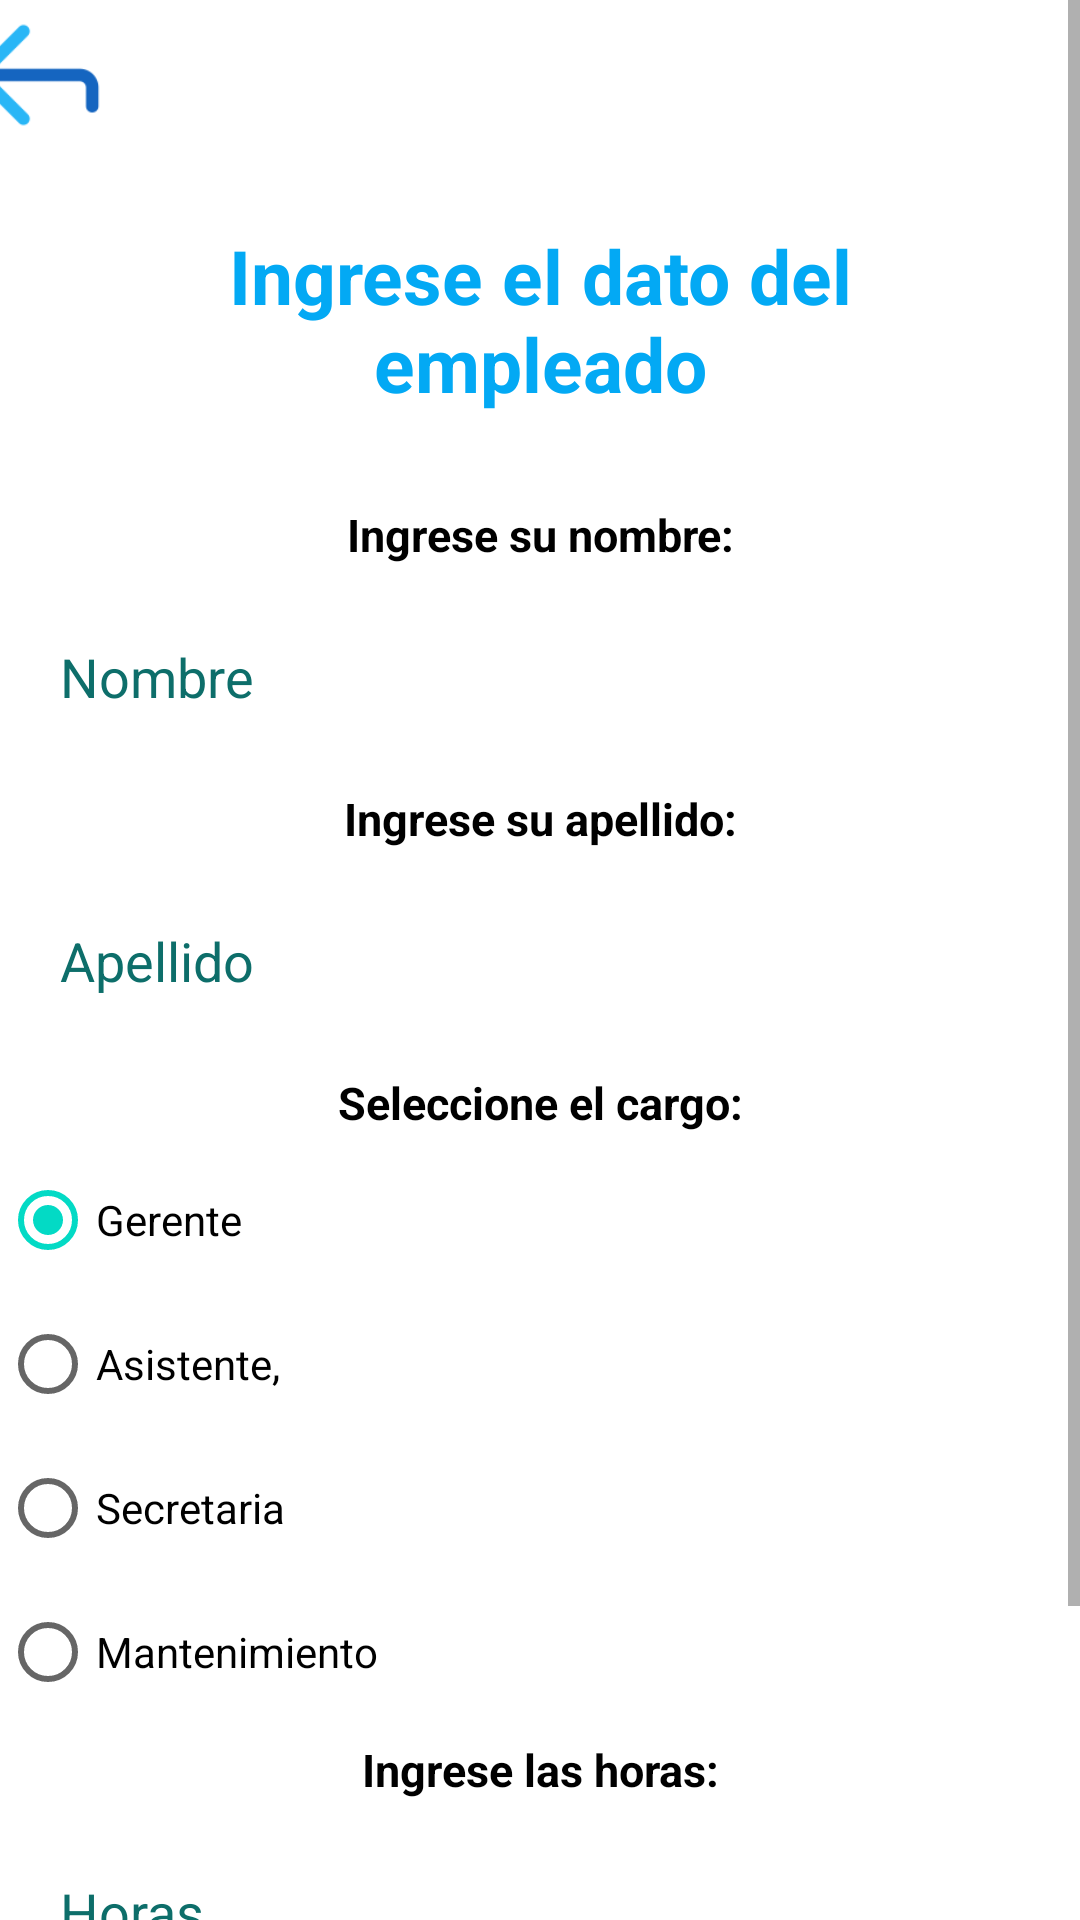

Write the Android layout XML for this screen, with the resource values it uses.
<!-- AndroidManifest.xml: application theme Theme.AndroidTaller1 -->
<!-- res/layout/activity_ejercicio3.xml -->
<?xml version="1.0" encoding="utf-8"?>
<LinearLayout xmlns:android="http://schemas.android.com/apk/res/android"
    xmlns:app="http://schemas.android.com/apk/res-auto"
    xmlns:tools="http://schemas.android.com/tools"
    android:layout_width="match_parent"
    android:layout_height="match_parent"
    android:orientation="vertical"
    tools:context=".MainActivity">

    <ScrollView
        android:layout_width="match_parent"
        android:layout_height="wrap_content">

        <LinearLayout
            android:layout_width="match_parent"
            android:layout_height="wrap_content"
            android:orientation="vertical">
            <ImageView
                android:id="@+id/imageView4"
                android:layout_width="50dp"
                android:layout_height="50dp"
                android:layout_gravity="center"
                android:layout_marginRight="168dp"
                android:src="@drawable/atras"
                tools:srcCompat="@drawable/atras" />
            <TextView
                android:id="@+id/Tv_Descripcion"
                android:layout_width="match_parent"
                android:layout_height="wrap_content"
                android:layout_margin="25dp"
                android:gravity="center"
                android:textStyle="bold"
                android:textColor="@color/accent"
                android:text="@string/Descripcion"
                android:textSize="25dp" />

            <TextView
                android:id="@+id/Tv_Nombre"
                android:layout_width="match_parent"
                android:layout_height="wrap_content"
                android:layout_margin="5dp"
                android:textStyle="bold"
                android:textColor="@color/black"
                android:gravity="center"
                android:text="@string/Nombre_Descripcion"
                android:textSize="15dp" />

            <EditText
                android:id="@+id/Et_Nombre"
                android:background="@drawable/editbackground"
                android:textColorHint="@color/edittext"
                android:layout_width="match_parent"
                android:layout_height="wrap_content"
                android:layout_margin="20dp"
                android:hint="@string/Nombre"
                android:inputType="textPersonName" />

            <TextView
                android:id="@+id/Tv_Apellido"
                android:layout_width="match_parent"
                android:layout_height="wrap_content"
                android:layout_margin="5dp"
                android:gravity="center"
                android:textStyle="bold"
                android:textColor="@color/black"
                android:text="@string/Apellido_Descripcion"
                android:textSize="15dp" />

            <EditText
                android:id="@+id/Et_Apellido"
                android:layout_width="match_parent"
                android:layout_height="wrap_content"
                android:layout_margin="20dp"
                android:hint="@string/Apellido"
                android:background="@drawable/editbackground"
                android:textColorHint="@color/edittext"
                android:inputType="textPersonName" />

            <TextView
                android:id="@+id/Tv_Cargo"
                android:layout_width="match_parent"
                android:layout_height="wrap_content"
                android:layout_margin="5dp"
                android:textStyle="bold"
                android:textColor="@color/black"
                android:layout_marginLeft="35dp"
                android:layout_marginTop="25dp"
                android:gravity="center"
                android:text="@string/Cargo"
                android:textSize="15dp" />

            <RadioGroup
                android:layout_width="match_parent"
                android:layout_height="wrap_content"
                android:gravity="center"
                >

                <RadioButton
                    android:id="@+id/Radio1"
                    android:layout_width="match_parent"
                    android:layout_height="wrap_content"
                    android:checked="true"

                    android:text="Gerente"></RadioButton>
                <RadioButton
                    android:id="@+id/Radio2"
                    android:layout_width="match_parent"
                    android:layout_height="wrap_content"
                    android:text="Asistente,">
                </RadioButton>
                <RadioButton
                    android:id="@+id/Radio3"
                    android:layout_width="match_parent"
                    android:layout_height="wrap_content"
                    android:text="Secretaria"
                    />
                <RadioButton
                    android:id="@+id/Radio4"
                    android:layout_width="match_parent"
                    android:layout_height="wrap_content"
                    android:text="Mantenimiento"
                    >
                </RadioButton>
            </RadioGroup>

            <TextView
                android:id="@+id/Tv_Horas"
                android:layout_width="match_parent"
                android:layout_height="wrap_content"
                android:layout_margin="5dp"
                android:textStyle="bold"
                android:textColor="@color/black"
                android:gravity="center"
                android:text="@string/Horas_Descripcion"
                android:textSize="15dp" />

            <EditText
                android:id="@+id/Et_Horas"
                android:layout_width="match_parent"
                android:layout_height="wrap_content"
                android:layout_margin="20dp"
                android:hint="@string/Horas"
                android:background="@drawable/editbackground"
                android:textColorHint="@color/edittext"
                android:inputType="textPersonName" />

            <Button
                android:id="@+id/Btn_Salary"
                android:layout_width="wrap_content"
                android:layout_height="wrap_content"
                android:layout_gravity="center"
                android:backgroundTint="@color/primary_dark"
                android:text="Ingresar Empleado" />

            <Button
                android:id="@+id/Btn_Datos"
                android:layout_width="wrap_content"
                android:layout_height="wrap_content"
                android:layout_gravity="center"
                android:enabled="false"

                android:backgroundTint="@color/primary_dark"
                android:text="Mostrar Datos" />





        </LinearLayout>
    </ScrollView>

</LinearLayout>
<!-- resources referenced by this layout -->
<resources>
  <color name="accent">#03A9F4</color>
  <color name="black">#FF000000</color>
  <color name="edittext">#0d6e6a</color>
  <color name="primary_dark">#388E3C</color>
  <!-- drawable atras: png bitmap (drawable, 1629 bytes) -->
  <string name="Apellido">Apellido</string>
  <string name="Apellido_Descripcion">Ingrese su apellido:</string>
  <string name="Cargo">Seleccione el cargo:</string>
  <string name="Descripcion">Ingrese el dato del empleado</string>
  <string name="Horas">Horas</string>
  <string name="Horas_Descripcion">Ingrese las horas:</string>
  <string name="Nombre">Nombre</string>
  <string name="Nombre_Descripcion">Ingrese su nombre:</string>
  <style name="Theme.AndroidTaller1" parent="Theme.MaterialComponents.DayNight.NoActionBar">
          
          <item name="colorPrimary">@color/purple_500</item>
          <item name="colorPrimaryVariant">@color/purple_700</item>
          <item name="colorOnPrimary">@color/white</item>
          
          <item name="colorSecondary">@color/teal_200</item>
          <item name="colorSecondaryVariant">@color/teal_700</item>
          <item name="colorOnSecondary">@color/black</item>
          
          <item name="android:statusBarColor" tools:targetApi="l">?attr/colorPrimaryVariant</item>
          
      </style>
  <color name="purple_500">#FF6200EE</color>
  <color name="purple_700">#FF3700B3</color>
  <color name="white">#FFFFFFFF</color>
  <color name="teal_200">#FF03DAC5</color>
  <color name="teal_700">#FF018786</color>
</resources>
